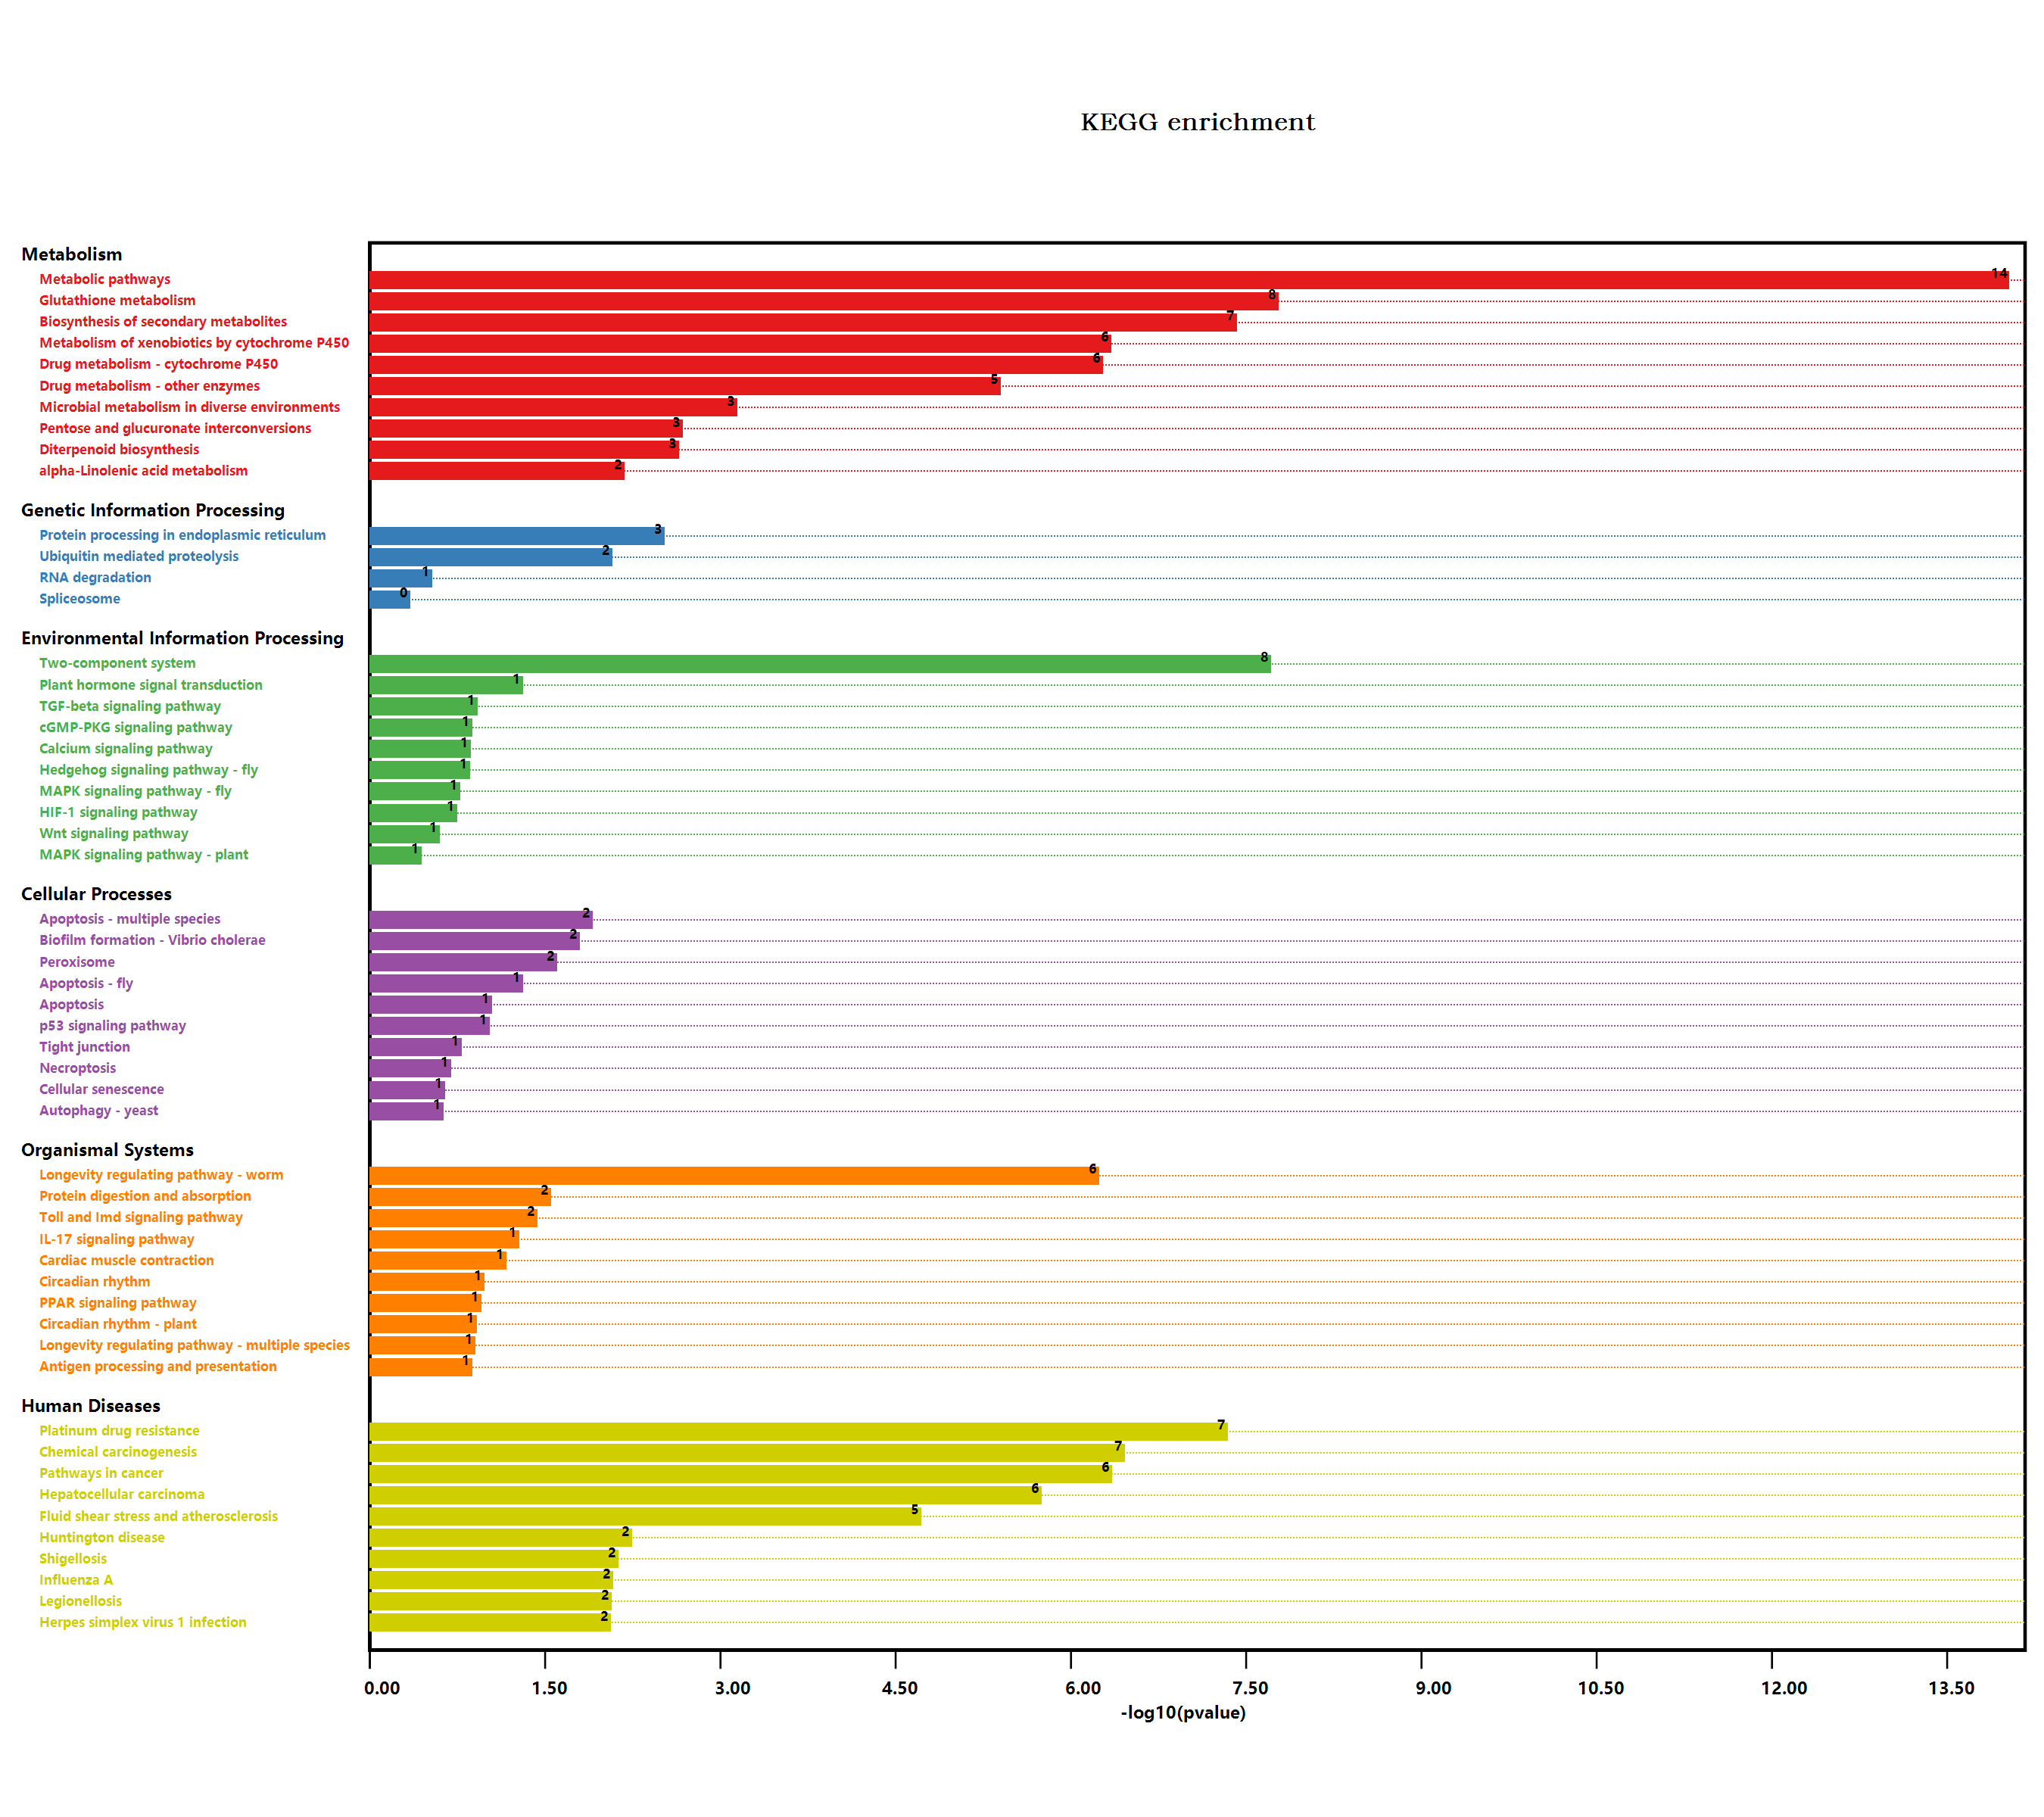

The file beside this chart, header and first rows:
#Term, Database, ID, Input number, Background number, P-Value, Corrected P-Value, Input, Hyperlink, ORF
Valine, leucine and isoleucine degradati…, n/a, map00280, 1, 90, 0.1298, 0.1854, Q570C8, , Q570C8
Metabolic pathways, n/a, map01100, 32, 3837, 7.96450930391143E-15, 9.15918569949815E-13, Q9SRX4, Q5XEP9, Q39103, Q9SHH6, Q8L743, …, , Q9SRX4; Q5XEP9; Q39103; Q9SHH6; Q8L743; …
Tryptophan metabolism, n/a, map00380, 1, 109, 0.1547, 0.1976, Q9T003, , Q9T003
Glycolysis / Gluconeogenesis, n/a, map00010, 2, 205, 0.04027, 0.1007, Q9M9K1, Q9SJQ9, , Q9M9K1; Q9SJQ9
Ascorbate and aldarate metabolism, n/a, map00053, 1, 90, 0.1298, 0.1854, Q9FRL8, , Q9FRL8
Biosynthesis of secondary metabolites, n/a, map01110, 17, 2085, 3.21663517324092E-08, 9.24782612306766E-07, Q9FZ21, Q5XEP9, Q39103, Q8L743, Q42588, …, , Q9FZ21; Q5XEP9; Q39103; Q8L743; Q42588; …
Microbial metabolism in diverse environm…, n/a, map01120, 6, 663, 0.0006151, 0.005053, Q8L743, Q42588, P11832, Q9M9K1, Q39161, …, , Q8L743; Q42588; P11832; Q9M9K1; Q39161; …
Fatty acid degradation, n/a, map00071, 1, 79, 0.115, 0.174, Q570C8, , Q570C8
Glycerolipid metabolism, n/a, map00561, 1, 104, 0.1482, 0.1937, Q9ZU49, , Q9ZU49
Sulfur metabolism, n/a, map00920, 1, 71, 0.1041, 0.1675, Q42588, , Q42588
Plant hormone signal transduction, n/a, map04075, 3, 496, 0.04156, 0.1017, Q9ZWS6, O82333, O80992, , Q9ZWS6; O82333; O80992
Pathogenic Escherichia coli infection, n/a, map05130, 1, 152, 0.2085, 0.2421, Q9T0G2, , Q9T0G2
Shigellosis, n/a, map05131, 3, 241, 0.006385, 0.03672, Q9SY65, Q9C9Y7, Q9T0G2, , Q9SY65; Q9C9Y7; Q9T0G2
Salmonella infection, n/a, map05132, 2, 230, 0.04938, 0.1092, Q9SY65, Q9T0G2, , Q9SY65; Q9T0G2
Glycine, serine and threonine metabolism, n/a, map00260, 1, 123, 0.1726, 0.2134, Q9M9K1, , Q9M9K1
Autophagy - yeast, n/a, map04138, 1, 145, 0.1999, 0.2346, Q9SF09, , Q9SF09
Protein digestion and absorption, n/a, map04974, 1, 15, 0.02414, 0.07304, Q9SF09, , Q9SF09
Phenylpropanoid biosynthesis, n/a, map00940, 2, 280, 0.06954, 0.1403, Q9ZV04, Q9SZB9, , Q9ZV04; Q9SZB9
Starch and sucrose metabolism, n/a, map00500, 3, 276, 0.009198, 0.03648, Q9C9H5, Q9M111, Q93YQ7, , Q9C9H5; Q9M111; Q93YQ7
Hedgehog signaling pathway - fly, n/a, map04341, 1, 81, 0.1177, 0.1725, Q9SY65, , Q9SY65
MAPK signaling pathway - plant, n/a, map04016, 1, 238, 0.306, 0.3199, O80992, , O80992
Plant-pathogen interaction, n/a, map04626, 1, 339, 0.4054, 0.4054, Q5XEP9, , Q5XEP9
Cell cycle, n/a, map04110, 1, 206, 0.2712, 0.2888, Q9SY65, , Q9SY65
Cell cycle - yeast, n/a, map04111, 1, 167, 0.2264, 0.2528, Q9SY65, , Q9SY65
Oocyte meiosis, n/a, map04114, 1, 189, 0.252, 0.2734, Q9SY65, , Q9SY65
Ubiquitin mediated proteolysis, n/a, map04120, 3, 252, 0.007204, 0.03452, Q9SY65, Q9FWT2, Q9C9Y7, , Q9SY65; Q9FWT2; Q9C9Y7
Viral carcinogenesis, n/a, map05203, 1, 227, 0.2942, 0.3104, Q9SI96, , Q9SI96
Human T-cell leukemia virus 1 infection, n/a, map05166, 1, 168, 0.2276, 0.2517, P40941, , P40941
RNA degradation, n/a, map03018, 1, 187, 0.2497, 0.2735, Q9LDZ0, , Q9LDZ0
Legionellosis, n/a, map05134, 2, 81, 0.007265, 0.03342, Q9SCN8, Q9T0G2, , Q9SCN8; Q9T0G2
Tuberculosis, n/a, map05152, 2, 129, 0.01733, 0.05695, Q9LDZ0, Q9T0G2, , Q9LDZ0; Q9T0G2
Longevity regulating pathway - worm, n/a, map04212, 6, 180, 4.91097939008019E-07, 5.64762629859222E-06, Q9SHH6, Q9XIF8, Q9LDZ0, Q9ZW24, Q9ZW30, …, , Q9SHH6; Q9XIF8; Q9LDZ0; Q9ZW24; Q9ZW30; …
Protein processing in endoplasmic reticu…, n/a, map04141, 4, 364, 0.002562, 0.01733, Q9SY65, Q9SSQ8, Q9C9Y7, Q9SCN8, , Q9SY65; Q9SSQ8; Q9C9Y7; Q9SCN8
Huntington disease, n/a, map05016, 4, 437, 0.004863, 0.03107, P24704, P40941, F4JWS8, Q9T0G2, , P24704; P40941; F4JWS8; Q9T0G2
alpha-Linolenic acid metabolism, n/a, map00592, 2, 71, 0.005667, 0.0343, Q8GYB8, Q570C8, , Q8GYB8; Q570C8
Peroxisome, n/a, map04146, 2, 144, 0.02123, 0.06598, P24704, Q570C8, , P24704; Q570C8
Carbon metabolism, n/a, map01200, 4, 480, 0.006718, 0.03679, Q8L743, Q42588, Q9M9K1, Q9SJQ9, , Q8L743; Q42588; Q9M9K1; Q9SJQ9
Fatty acid metabolism, n/a, map01212, 2, 111, 0.01311, 0.0457, Q570C8, Q9SVQ9, , Q570C8; Q9SVQ9
Biosynthesis of unsaturated fatty acids, n/a, map01040, 1, 38, 0.05782, 0.122, Q570C8, , Q570C8
PPAR signaling pathway, n/a, map03320, 1, 64, 0.09451, 0.1647, Q570C8, , Q570C8
Hepatitis C, n/a, map05160, 1, 66, 0.09727, 0.1645, Q9T0G2, , Q9T0G2
Methane metabolism, n/a, map00680, 2, 94, 0.00961, 0.03684, Q9M9K1, Q9SJQ9, , Q9M9K1; Q9SJQ9
Circadian rhythm - plant, n/a, map04712, 1, 71, 0.1041, 0.1675, P13114, , P13114
Epstein-Barr virus infection, n/a, map05169, 1, 154, 0.2109, 0.2425, Q9T0G2, , Q9T0G2
Nitrogen metabolism, n/a, map00910, 2, 79, 0.006931, 0.03623, P11832, Q39161, , P11832; Q39161
Parkinson disease, n/a, map05012, 3, 411, 0.026, 0.07476, P40941, F4JWS8, Q9T0G2, , P40941; F4JWS8; Q9T0G2
Prion diseases, n/a, map05020, 1, 20, 0.03156, 0.08156, P24704, , P24704
Antigen processing and presentation, n/a, map04612, 1, 78, 0.1137, 0.1755, Q9SKY8, , Q9SKY8
Toxoplasmosis, n/a, map05145, 1, 81, 0.1177, 0.1725, Q9T0G2, , Q9T0G2
Drug metabolism - other enzymes, n/a, map00983, 5, 141, 3.39481203832703E-06, 3.25336153673007E-05, Q9SHH6, Q9XIF8, Q9ZW24, Q9ZW30, P46422, , Q9SHH6; Q9XIF8; Q9ZW24; Q9ZW30; P46422
Amino sugar and nucleotide sugar metabol…, n/a, map00520, 1, 249, 0.3176, 0.329, F4JTY4, , F4JTY4
Zeatin biosynthesis, n/a, map00908, 1, 59, 0.08757, 0.1586, Q93WC9, , Q93WC9
Alzheimer disease, n/a, map05010, 3, 426, 0.02847, 0.07795, P40941, F4JWS8, Q9T0G2, , P40941; F4JWS8; Q9T0G2
Biosynthesis of amino acids, n/a, map01230, 3, 419, 0.0273, 0.07658, Q42588, Q9M9K1, Q9SJQ9, , Q42588; Q9M9K1; Q9SJQ9
Cysteine and methionine metabolism, n/a, map00270, 1, 201, 0.2656, 0.2855, Q42588, , Q42588
Flavonoid biosynthesis, n/a, map00941, 1, 41, 0.06213, 0.1276, P13114, , P13114
Cellular senescence, n/a, map04218, 1, 140, 0.1938, 0.2322, P40941, , P40941
Pathways in cancer, n/a, map05200, 7, 283, 3.80059958436591E-07, 6.24384217431543E-06, Q9SY65, Q9SHH6, Q9XIF8, Q9ZW24, Q9ZW30, …, , Q9SY65; Q9SHH6; Q9XIF8; Q9ZW24; Q9ZW30; …
Hepatitis B, n/a, map05161, 1, 54, 0.08057, 0.1557, Q9T0G2, , Q9T0G2
p53 signaling pathway, n/a, map04115, 1, 54, 0.08057, 0.1557, Q9T0G2, , Q9T0G2
... 55 more rows
